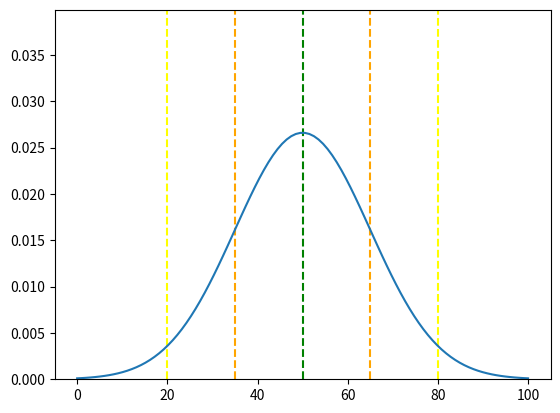

Source code (Python):
import numpy as np
import matplotlib.pyplot as plt

mean = 50
std = 15

# plot normal curve
x = np.linspace(0, 100, 100)
y = 1 / (std * np.sqrt(2 * np.pi)) * np.exp(-((x - mean) ** 2) / (2 * std**2))

# y limit to 2 * maximum y
plt.ylim(0, 1.5 * np.max(y))

# plot dotted lines at z-scores of -1, 0, 1
plt.axvline(x=mean - 2*std, color='yellow', linestyle='--')
plt.axvline(x=mean - std, color='orange', linestyle='--')
plt.axvline(x=mean, color='green', linestyle='--')
plt.axvline(x=mean + std, color='orange', linestyle='--')
plt.axvline(x=mean + 2*std, color='yellow', linestyle='--')

plt.plot(x, y)
plt.show()
